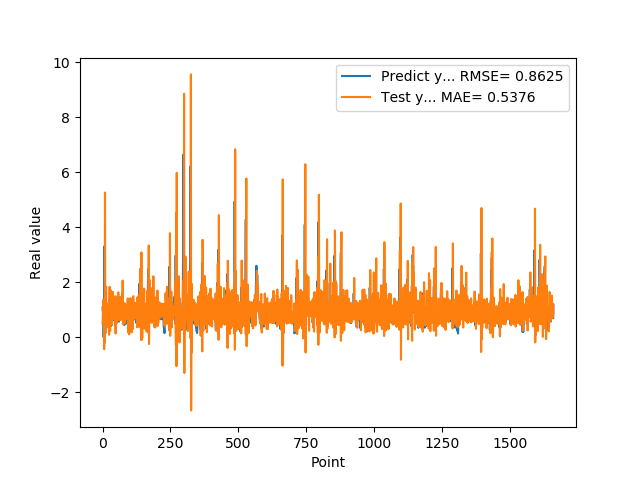

Data behind this chart, as committed beside it:
1.074290990829999792e+00, 4.945671006160133887e-01
9.521890282630000035e-01, 7.471775408213604530e-01
9.879170060160000766e-01, 1.350757672050442171e+00
1.011654973029999960e+00, 1.078999738960310761e+00
0.000000000000000000e+00, 1.072535534867660179e+00
7.643579840659999736e-01, 1.350437509609476505e+00
7.788103222849999119e-01, -4.360995558224813329e-01
3.306220054629999794e+00, 1.016957851155023462e+00
1.055441975589999970e+00, -2.007833943566744717e-01
7.543110251430000801e-01, 5.262836203642843103e+00
7.915459871289999283e-01, 1.681918340031569314e-01
1.409499049189999909e+00, 7.422225558478428020e-01
8.875439763070001042e-01, 1.511826631122044906e-01
6.401469707490000660e-01, 1.843553663564905909e+00
5.082880258560000808e-01, 9.155616415118233986e-01
8.640019893649999450e-01, 6.519482252035024850e-01
5.725920200349999822e-01, 3.528234605216374886e-01
8.469420075419999971e-01, 1.208523027574183617e+00
9.181020259860001032e-01, 6.312061127679762240e-01
7.976629734039999420e-01, 1.084316805176466447e+00
9.608020186419998776e-01, 1.138714449573755116e+00
9.555831551549999192e-01, 8.716861351173260664e-01
3.470349907879999862e-01, 1.101617237639395785e+00
9.546210169789999256e-01, 1.242086731433464930e+00
1.293938040730000072e+00, 8.524503411533122799e-02
5.251880288119999962e-01, 1.061559314783857566e+00
4.773890078070000542e-01, 1.833422573233273400e+00
1.275226235389999907e+00, 4.960743730634668558e-01
8.723750114439999814e-01, 2.161093738312871715e-01
8.355640172959999390e-01, 1.721847081952507352e+00
7.321749925609999377e-01, 9.960844055508845107e-01
7.640249729160000225e-01, 9.794834035947800333e-01
4.072830080990000323e-01, 7.093312690501236695e-01
4.752210080619999610e-01, 9.962041862768041822e-01
8.781340122220000488e-01, 4.342798099110068422e-01
7.414129972460000717e-01, 5.290951078732550883e-01
1.258002042770000051e+00, 1.266273600694261425e+00
1.069700956339999953e+00, 7.971464756179857947e-01
7.274609804150000691e-01, 1.645566086813591511e+00
7.892770171170000459e-01, 1.222145955246615401e+00
6.237750053410000550e-01, 6.662276901466867018e-01
6.914690136910000007e-01, 8.500265061049856463e-01
8.557710051540000640e-01, 6.484649393614417834e-01
7.093830108640000187e-01, 8.113179452632377497e-01
1.014547944070000041e+00, 1.122402076083159006e+00
1.115731000900000103e+00, 7.523790940885627387e-01
4.182830154900000208e-01, 1.200795375560717693e+00
1.002280950550000105e+00, 1.492404415380163885e+00
1.218860983849999968e+00, 1.321367513828370643e-01
1.143296003339999922e+00, 1.112055307905012169e+00
6.528189778330000248e-01, 1.429249273725356595e+00
6.746559739110000731e-01, 1.431462861271485920e+00
6.009536385540000802e-01, 5.093993265139548088e-01
6.694570183749999348e-01, 6.954732633678959441e-01
6.538079977039999990e-01, 6.554274659495707978e-01
7.814120054240000224e-01, 8.903492735953979498e-01
1.206303954120000022e+00, 8.143169167007834330e-01
8.469259738919999725e-01, 8.662318391387722194e-01
8.286409974099999687e-01, 1.631971500185939616e+00
6.482390165329999787e-01, 8.899781338601395753e-01
5.623700022700000023e-01, 9.477272078279409540e-01
... 1,599 more rows
